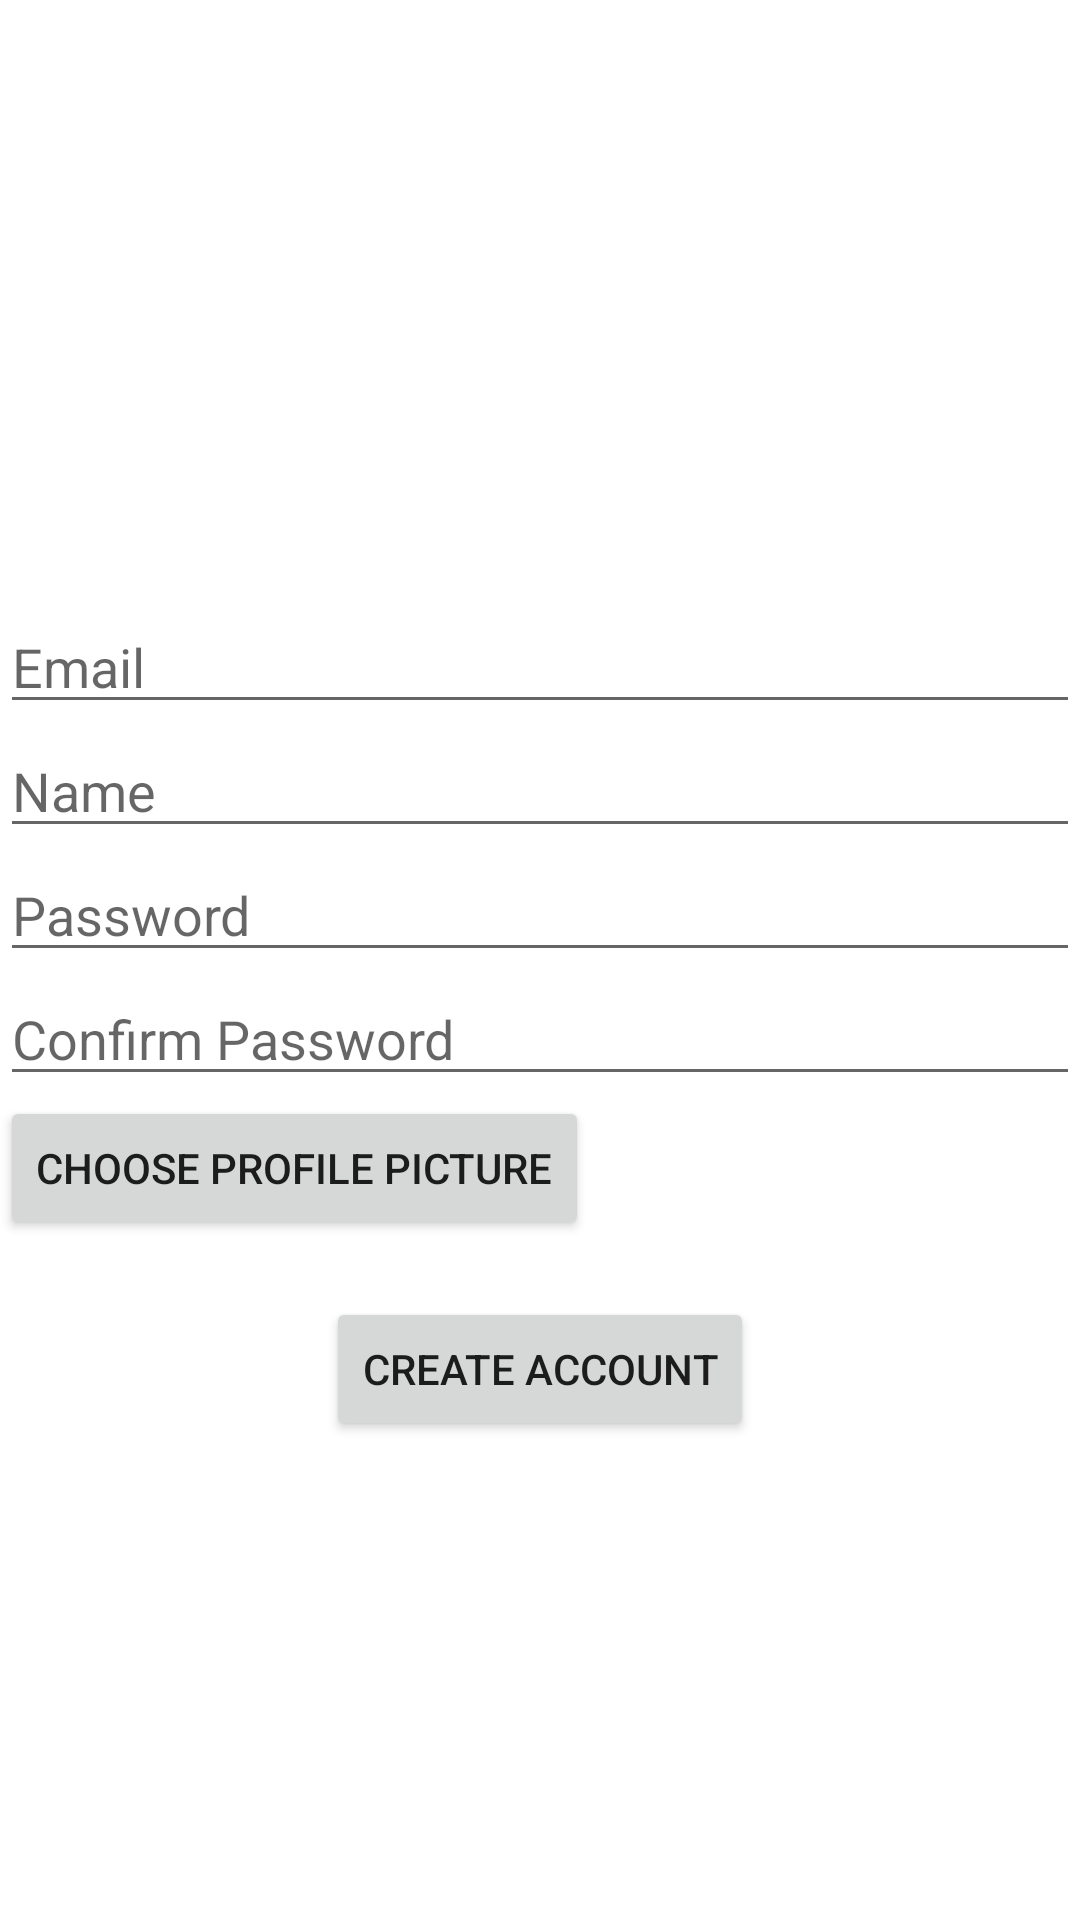

Layout XML and referenced resources for this Android screen:
<!-- AndroidManifest.xml: application theme Theme.310FinalProj -->
<!-- res/layout/activity_create_account.xml -->
<?xml version="1.0" encoding="utf-8"?>
<RelativeLayout xmlns:android="http://schemas.android.com/apk/res/android"
    xmlns:tools="http://schemas.android.com/tools"
    android:layout_width="match_parent"
    android:layout_height="match_parent"
    tools:context=".CreateAccountPage">

    <EditText
        android:layout_width = "wrap_content"
        android:layout_height = "wrap_content"
        android:id = "@+id/createAccountEmail"
        android:hint = "Email"
        android:focusable = "true"
        android:layout_marginTop = "200dp"
        android:layout_alignParentStart = "true"
        android:layout_alignParentEnd = "true" />

    <EditText
        android:layout_width="wrap_content"
        android:layout_height="wrap_content"
        android:id="@+id/createAccountName"
        android:layout_below="@+id/createAccountEmail"
        android:layout_alignParentStart="true"
        android:layout_alignEnd="@+id/createAccountEmail"
        android:hint="Name" />

    <EditText
        android:layout_width="wrap_content"
        android:layout_height="wrap_content"
        android:inputType="textPassword"
        android:ems="10"
        android:id="@+id/createAccountPassword"
        android:layout_below="@+id/createAccountName"
        android:layout_alignParentStart="true"
        android:layout_alignEnd="@+id/createAccountEmail"
        android:hint="Password" />

    <EditText
        android:layout_width="wrap_content"
        android:layout_height="wrap_content"
        android:inputType="textPassword"
        android:ems="10"
        android:id="@+id/createAccountConfirmPassword"
        android:layout_below="@+id/createAccountPassword"
        android:layout_alignParentStart="true"
        android:layout_alignEnd="@+id/createAccountEmail"
        android:hint="Confirm Password"
        android:autofillHints="" />

    <Button
        android:layout_width="wrap_content"
        android:layout_height="wrap_content"
        android:text="choose profile picture"
        android:id="@+id/createAccountPicture"
        android:onClick="uploadPicture"
        android:layout_below="@+id/createAccountConfirmPassword" />


    <TextView
        android:layout_width="wrap_content"
        android:layout_height="wrap_content"
        android:text=""
        android:layout_marginLeft="10dp"
        android:id="@+id/createAccountError"
        android:layout_below="@+id/createAccountPicture"
        android:layout_alignParentStart="true"
        android:layout_alignEnd="@+id/createAccountEmail" />

    <Button
        android:layout_width="wrap_content"
        android:layout_height="wrap_content"
        android:layout_centerHorizontal="true"
        android:text="create account"
        android:id="@+id/createAccountButton"
        android:onClick="createAccount"
        android:layout_below="@+id/createAccountError" />

</RelativeLayout>
<!-- resources referenced by this layout -->
<resources>
  <style name="Theme.310FinalProj" parent="Theme.MaterialComponents.DayNight.DarkActionBar">
          
          <item name="colorPrimary">@color/purple_500</item>
          <item name="colorPrimaryVariant">@color/purple_700</item>
          <item name="colorOnPrimary">@color/white</item>
          
          <item name="colorSecondary">@color/teal_200</item>
          <item name="colorSecondaryVariant">@color/teal_700</item>
          <item name="colorOnSecondary">@color/black</item>
          
          <item name="android:statusBarColor" tools:targetApi="l">?attr/colorPrimaryVariant</item>
          
      </style>
  <color name="purple_500">#FF6200EE</color>
  <color name="purple_700">#FF3700B3</color>
  <color name="white">#FFFFFFFF</color>
  <color name="teal_200">#FF03DAC5</color>
  <color name="teal_700">#FF018786</color>
  <color name="black">#FF000000</color>
</resources>
